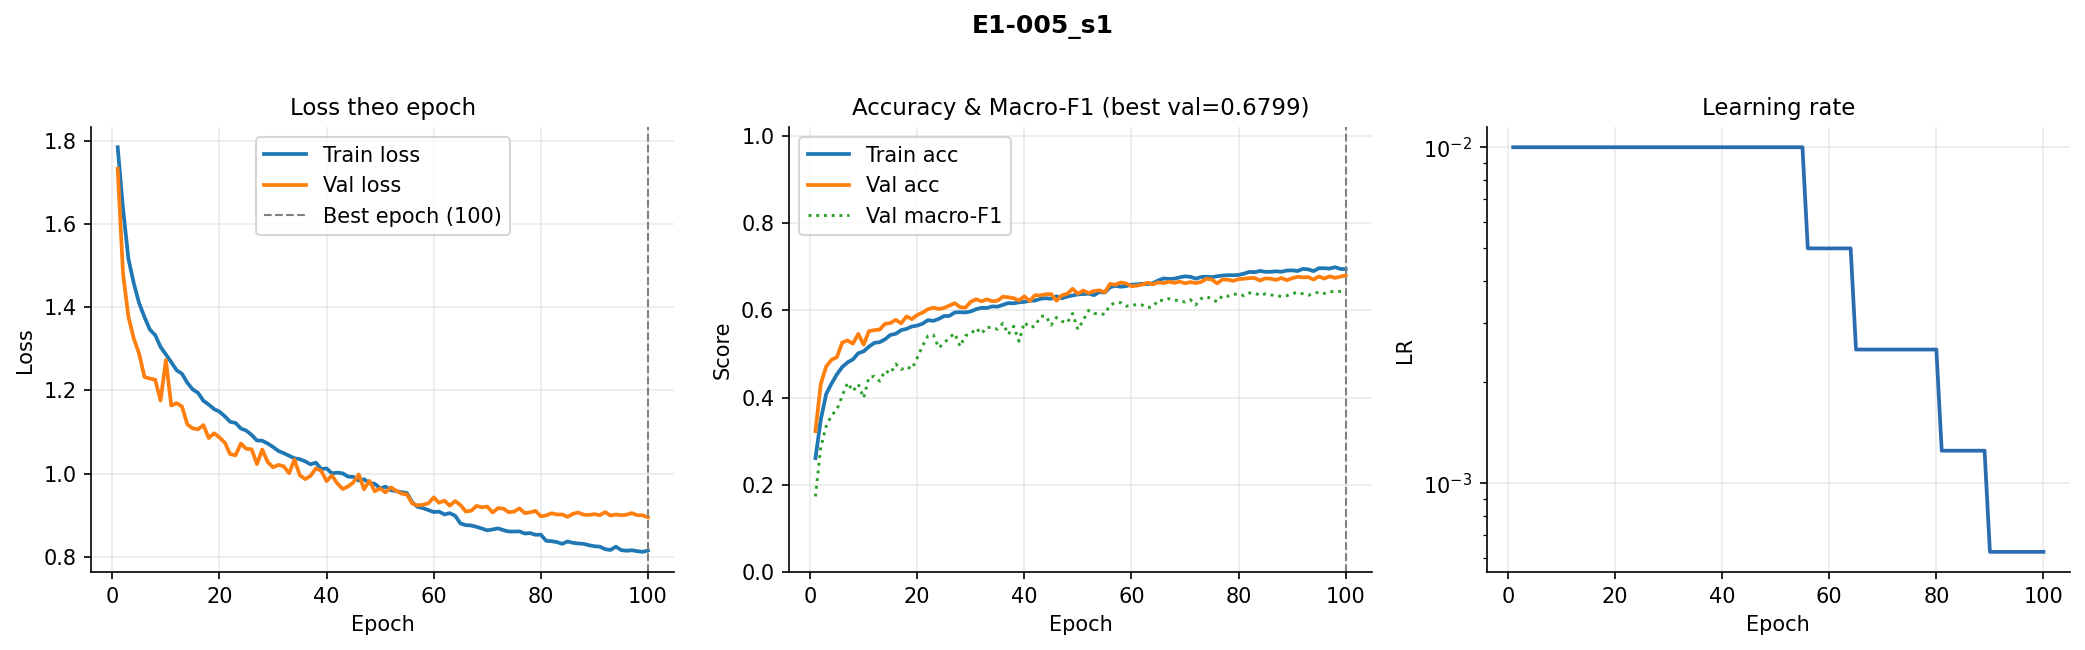

Data behind this chart, as committed beside it:
epoch, train_loss, val_loss, train_acc, val_acc, val_macro_f1, lr
1, 1.785, 1.733, 0.2612, 0.3229, 0.1734, 0.01
2, 1.636, 1.481, 0.3494, 0.4313, 0.2869, 0.01
3, 1.517, 1.377, 0.4081, 0.4709, 0.3339, 0.01
4, 1.458, 1.325, 0.4319, 0.4865, 0.3595, 0.01
5, 1.41, 1.288, 0.453, 0.4923, 0.3719, 0.01
6, 1.376, 1.232, 0.47, 0.5261, 0.404, 0.01
7, 1.346, 1.228, 0.4805, 0.5308, 0.434, 0.01
8, 1.333, 1.226, 0.4875, 0.5235, 0.4145, 0.01
9, 1.305, 1.176, 0.5017, 0.5458, 0.4307, 0.01
10, 1.286, 1.273, 0.5059, 0.5213, 0.3992, 0.01
11, 1.268, 1.163, 0.5167, 0.5522, 0.4468, 0.01
12, 1.248, 1.169, 0.5253, 0.5545, 0.4484, 0.01
13, 1.24, 1.161, 0.5269, 0.5559, 0.4375, 0.01
14, 1.218, 1.118, 0.5336, 0.569, 0.4619, 0.01
15, 1.202, 1.109, 0.5434, 0.5706, 0.4552, 0.01
16, 1.194, 1.106, 0.5461, 0.5782, 0.4768, 0.01
17, 1.175, 1.116, 0.5545, 0.5701, 0.4642, 0.01
18, 1.166, 1.085, 0.5573, 0.586, 0.4708, 0.01
19, 1.155, 1.097, 0.5629, 0.5795, 0.4654, 0.01
20, 1.149, 1.087, 0.5649, 0.5893, 0.4907, 0.01
21, 1.138, 1.074, 0.5693, 0.5946, 0.5187, 0.01
22, 1.124, 1.047, 0.5774, 0.6024, 0.5411, 0.01
23, 1.122, 1.044, 0.5758, 0.606, 0.5437, 0.01
24, 1.108, 1.072, 0.58, 0.603, 0.5141, 0.01
25, 1.103, 1.059, 0.5868, 0.6052, 0.5245, 0.01
26, 1.093, 1.058, 0.587, 0.6108, 0.5375, 0.01
27, 1.079, 1.023, 0.595, 0.616, 0.5471, 0.01
28, 1.079, 1.058, 0.5957, 0.6071, 0.517, 0.01
29, 1.072, 1.028, 0.5948, 0.606, 0.5418, 0.01
30, 1.064, 1.015, 0.5972, 0.6194, 0.5455, 0.01
31, 1.054, 1.021, 0.6025, 0.6252, 0.5591, 0.01
32, 1.049, 1.017, 0.6055, 0.6205, 0.5461, 0.01
33, 1.043, 1.001, 0.6052, 0.625, 0.5615, 0.01
34, 1.037, 1.033, 0.6088, 0.6208, 0.5597, 0.01
35, 1.035, 0.9959, 0.6082, 0.6219, 0.5567, 0.01
36, 1.029, 0.9865, 0.6123, 0.6311, 0.5703, 0.01
37, 1.022, 0.9942, 0.6166, 0.6297, 0.5448, 0.01
38, 1.026, 1.013, 0.6159, 0.6278, 0.5634, 0.01
39, 1.011, 1.006, 0.6182, 0.6225, 0.529, 0.01
40, 1.012, 0.9817, 0.6193, 0.6319, 0.5722, 0.01
41, 1, 0.9954, 0.6219, 0.6213, 0.5608, 0.01
42, 1.002, 0.9762, 0.6222, 0.6344, 0.5634, 0.01
43, 1, 0.9628, 0.6262, 0.6342, 0.5858, 0.01
44, 0.9926, 0.9687, 0.6277, 0.6367, 0.5873, 0.01
45, 0.9917, 0.9787, 0.6265, 0.6372, 0.5659, 0.01
46, 0.983, 0.9978, 0.6319, 0.6219, 0.5835, 0.01
47, 0.9861, 0.9622, 0.6275, 0.6342, 0.5748, 0.01
48, 0.9768, 0.9824, 0.6314, 0.6375, 0.571, 0.01
49, 0.9753, 0.957, 0.6338, 0.6492, 0.5927, 0.01
50, 0.9642, 0.9642, 0.6364, 0.6381, 0.5561, 0.01
51, 0.9683, 0.9543, 0.6371, 0.6453, 0.5773, 0.01
52, 0.9598, 0.9667, 0.638, 0.6395, 0.5998, 0.01
53, 0.9578, 0.9585, 0.6347, 0.6442, 0.5928, 0.01
54, 0.9548, 0.9516, 0.6417, 0.6456, 0.5922, 0.01
55, 0.9532, 0.9496, 0.6406, 0.6411, 0.5907, 0.01
56, 0.9308, 0.928, 0.6527, 0.6604, 0.612, 0.005
57, 0.9197, 0.9232, 0.656, 0.6587, 0.6175, 0.005
58, 0.9168, 0.9249, 0.654, 0.6637, 0.6174, 0.005
59, 0.9122, 0.9282, 0.6555, 0.6615, 0.6096, 0.005
60, 0.9073, 0.9426, 0.6587, 0.6551, 0.6107, 0.005
... 40 more rows
